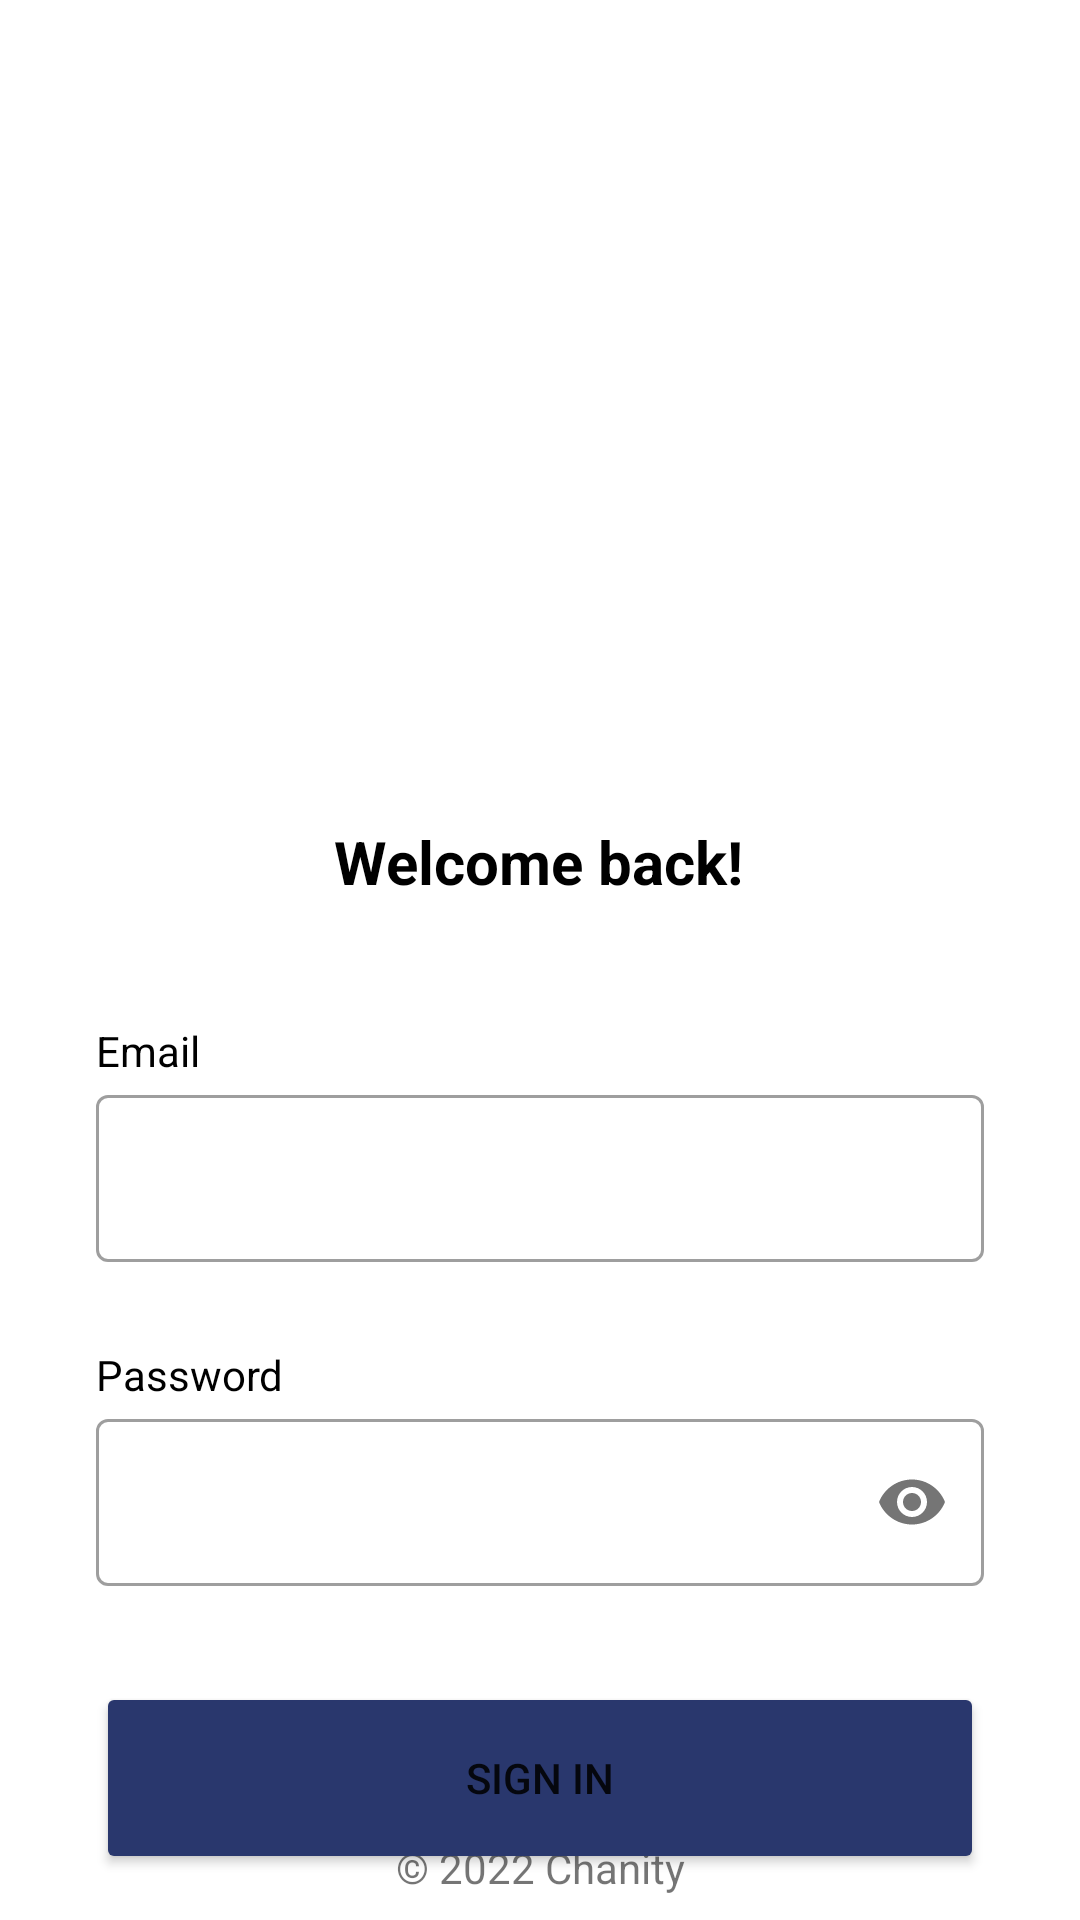

Here is an Android app screen rendered from its layout file. Give the layout XML and the strings, colors and styles it references.
<!-- AndroidManifest.xml: application theme Theme.Chanity -->
<!-- res/layout/activity_signin.xml -->
<?xml version="1.0" encoding="utf-8"?>
<androidx.constraintlayout.widget.ConstraintLayout xmlns:android="http://schemas.android.com/apk/res/android"
    xmlns:app="http://schemas.android.com/apk/res-auto"
    xmlns:tools="http://schemas.android.com/tools"
    android:layout_width="match_parent"
    android:layout_height="match_parent"
    tools:context=".SignInActivity">

    <ImageView
        android:id="@+id/imageView"
        android:layout_width="0dp"
        android:layout_height="0dp"
        android:contentDescription="@string/chanity_iv"
        android:layout_marginStart="32dp"
        android:layout_marginEnd="32dp"
        android:src="@drawable/chanity"
        app:layout_constraintBottom_toTopOf="@+id/guidelineHorizontal"
        app:layout_constraintEnd_toEndOf="parent"
        app:layout_constraintStart_toStartOf="parent"
        app:layout_constraintTop_toTopOf="@+id/guidelineHorizontal2" />

    <TextView
        android:id="@+id/titleTextView"
        android:layout_width="wrap_content"
        android:layout_height="wrap_content"
        android:layout_marginStart="32dp"
        android:layout_marginTop="24dp"
        android:layout_marginEnd="32dp"
        android:text="@string/title_login_page"
        android:textColor="@color/black"
        android:textSize="20sp"
        android:textStyle="bold"
        app:layout_constraintEnd_toEndOf="parent"
        app:layout_constraintHorizontal_bias="0.497"
        app:layout_constraintStart_toStartOf="parent"
        app:layout_constraintTop_toTopOf="@+id/guidelineHorizontal" />

    <TextView
        android:id="@+id/emailTextView"
        android:layout_width="wrap_content"
        android:layout_height="wrap_content"
        android:layout_marginStart="32dp"
        android:layout_marginTop="40dp"
        android:text="@string/email"
        android:textColor="@color/black"
        app:layout_constraintStart_toStartOf="parent"
        app:layout_constraintTop_toBottomOf="@+id/titleTextView" />

    <com.google.android.material.textfield.TextInputLayout
        android:id="@+id/emailEditTextLayout"
        style="@style/Widget.MaterialComponents.TextInputLayout.OutlinedBox"
        android:layout_width="0dp"
        android:layout_height="wrap_content"
        android:layout_marginStart="32dp"
        android:layout_marginEnd="32dp"
        app:layout_constraintEnd_toEndOf="parent"
        app:layout_constraintStart_toStartOf="parent"
        app:layout_constraintTop_toBottomOf="@+id/emailTextView">

        <com.google.android.material.textfield.TextInputEditText
            android:id="@+id/emailEditText"
            android:layout_width="match_parent"
            android:layout_height="wrap_content"
            android:ems="10"
            android:inputType="textEmailAddress"
            tools:ignore="SpeakableTextPresentCheck" />
    </com.google.android.material.textfield.TextInputLayout>

    <TextView
        android:id="@+id/passwordTextView"
        android:layout_width="wrap_content"
        android:layout_height="wrap_content"
        android:layout_marginStart="32dp"
        android:layout_marginTop="28dp"
        android:text="@string/password"
        android:textColor="@color/black"
        app:layout_constraintStart_toStartOf="parent"
        app:layout_constraintTop_toBottomOf="@+id/emailEditTextLayout" />

    <com.google.android.material.textfield.TextInputLayout
        android:id="@+id/passwordEditTextLayout"
        style="@style/Widget.MaterialComponents.TextInputLayout.OutlinedBox"
        android:layout_width="0dp"
        android:layout_height="wrap_content"
        android:layout_marginStart="32dp"
        android:layout_marginEnd="32dp"
        app:layout_constraintEnd_toEndOf="parent"
        app:layout_constraintStart_toStartOf="parent"
        app:layout_constraintTop_toBottomOf="@+id/passwordTextView"
        app:passwordToggleEnabled="true">

        <com.google.android.material.textfield.TextInputEditText
            android:id="@+id/passwordEditText"
            android:layout_width="match_parent"
            android:layout_height="wrap_content"
            android:ems="10"
            android:inputType="textPassword"
            app:passwordToggleEnabled="true"
            tools:ignore="SpeakableTextPresentCheck" />
    </com.google.android.material.textfield.TextInputLayout>

    <Button
        android:id="@+id/loginButton"
        android:layout_width="0dp"
        android:layout_height="64dp"
        android:layout_marginStart="32dp"
        android:layout_marginTop="32dp"
        android:layout_marginEnd="32dp"
        android:backgroundTint="@color/navi"
        android:text="@string/signin"
        app:layout_constraintBottom_toTopOf="@+id/copyrightTextView"
        app:layout_constraintEnd_toEndOf="parent"
        app:layout_constraintHorizontal_bias="0.0"
        app:layout_constraintStart_toStartOf="parent"
        app:layout_constraintTop_toBottomOf="@+id/passwordEditTextLayout"
        app:layout_constraintVertical_bias="0.0" />

    <androidx.constraintlayout.widget.Guideline
        android:id="@+id/guidelineHorizontal"
        android:layout_width="wrap_content"
        android:layout_height="64dp"
        android:orientation="horizontal"
        app:layout_constraintEnd_toEndOf="parent"
        app:layout_constraintGuide_percent="0.39"
        app:layout_constraintStart_toStartOf="parent" />

    <androidx.constraintlayout.widget.Guideline
        android:id="@+id/guidelineHorizontal2"
        android:layout_width="wrap_content"
        android:layout_height="64dp"
        android:orientation="horizontal"
        app:layout_constraintEnd_toEndOf="parent"
        app:layout_constraintGuide_percent="0.08"
        app:layout_constraintStart_toStartOf="parent" />

    <androidx.constraintlayout.widget.Guideline
        android:id="@+id/guidelineVertical"
        android:layout_width="wrap_content"
        android:layout_height="64dp"
        android:orientation="vertical"
        app:layout_constraintEnd_toEndOf="parent"
        app:layout_constraintGuide_percent="0.5"
        app:layout_constraintStart_toStartOf="parent" />

    <TextView
        android:id="@+id/copyrightTextView"
        android:layout_width="wrap_content"
        android:layout_height="wrap_content"
        android:layout_marginStart="32dp"
        android:layout_marginEnd="32dp"
        android:layout_marginBottom="8dp"
        android:text="@string/copyright"
        android:textSize="14sp"
        app:layout_constraintBottom_toBottomOf="parent"
        app:layout_constraintEnd_toEndOf="parent"
        app:layout_constraintStart_toStartOf="parent" />

</androidx.constraintlayout.widget.ConstraintLayout>
<!-- resources referenced by this layout -->
<resources>
  <color name="black">#FF000000</color>
  <color name="navi">#29376D</color>
  <string name="chanity_iv">Chanity Logo</string>
  <string name="copyright">© 2022 Chanity</string>
  <string name="email">Email</string>
  <string name="password">Password</string>
  <string name="signin">Sign In</string>
  <string name="title_login_page">Welcome back!</string>
  <style name="Theme.Chanity" parent="Theme.MaterialComponents.DayNight.DarkActionBar">
          
          <item name="colorPrimary">@color/navi</item>
          <item name="colorPrimaryVariant">@color/purple_500</item>
          <item name="colorOnPrimary">@color/white</item>
          
          <item name="colorSecondary">@color/teal_200</item>
          <item name="colorSecondaryVariant">@color/teal_700</item>
          <item name="colorOnSecondary">@color/black</item>
          
          <item name="android:statusBarColor" tools:targetApi="l">?attr/colorPrimaryVariant</item>
          
      </style>
  <color name="purple_500">#FF6200EE</color>
  <color name="white">#FFFFFFFF</color>
  <color name="teal_200">#FF03DAC5</color>
  <color name="teal_700">#FF018786</color>
</resources>
